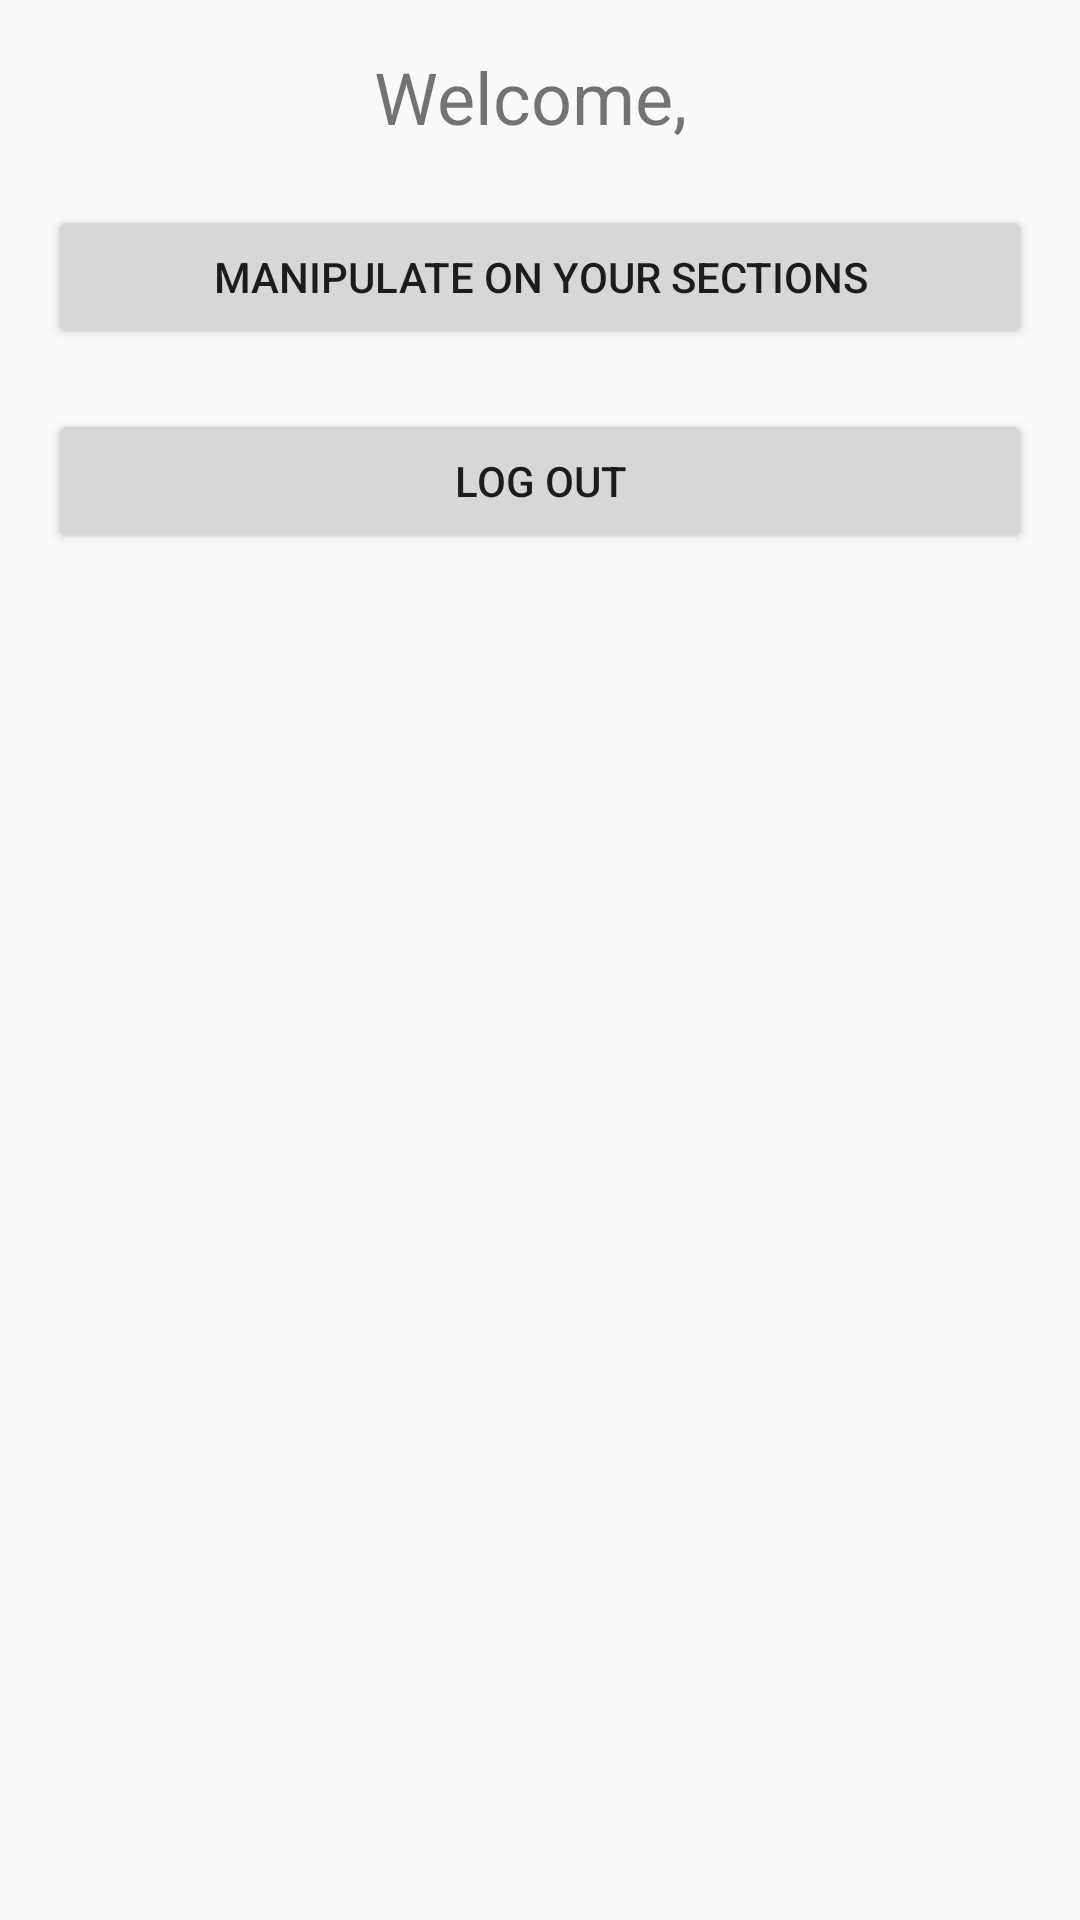

Write the Android layout XML for this screen, with the resource values it uses.
<!-- AndroidManifest.xml: application theme Theme.StudentClient -->
<!-- res/layout/activity_selection.xml -->
<?xml version="1.0" encoding="utf-8"?>
<LinearLayout xmlns:android="http://schemas.android.com/apk/res/android"
        xmlns:tools="http://schemas.android.com/tools"
        android:layout_width="match_parent"
        android:layout_height="match_parent"
        android:orientation="vertical"
        android:padding="16dp"
        tools:context=".SelectionActivity">

    <TextView
            android:id="@+id/textViewWelcome"
            android:layout_width="wrap_content"
            android:layout_height="wrap_content"
            android:text="Welcome, "
            android:textSize="24sp"
            android:layout_gravity="center_horizontal"/>

    <Button
            android:id="@+id/buttonManipulate"
            android:layout_width="match_parent"
            android:layout_height="wrap_content"
            android:text="Manipulate on your sections"
            android:layout_marginTop="20dp"/>

    <Button
            android:id="@+id/buttonLogout"
            android:layout_width="match_parent"
            android:layout_height="wrap_content"
            android:text="Log out"
            android:layout_marginTop="20dp"/>

</LinearLayout>
<!-- resources referenced by this layout -->
<resources>
  <style name="Theme.StudentClient" parent="Theme.AppCompat.Light.NoActionBar" />
</resources>
